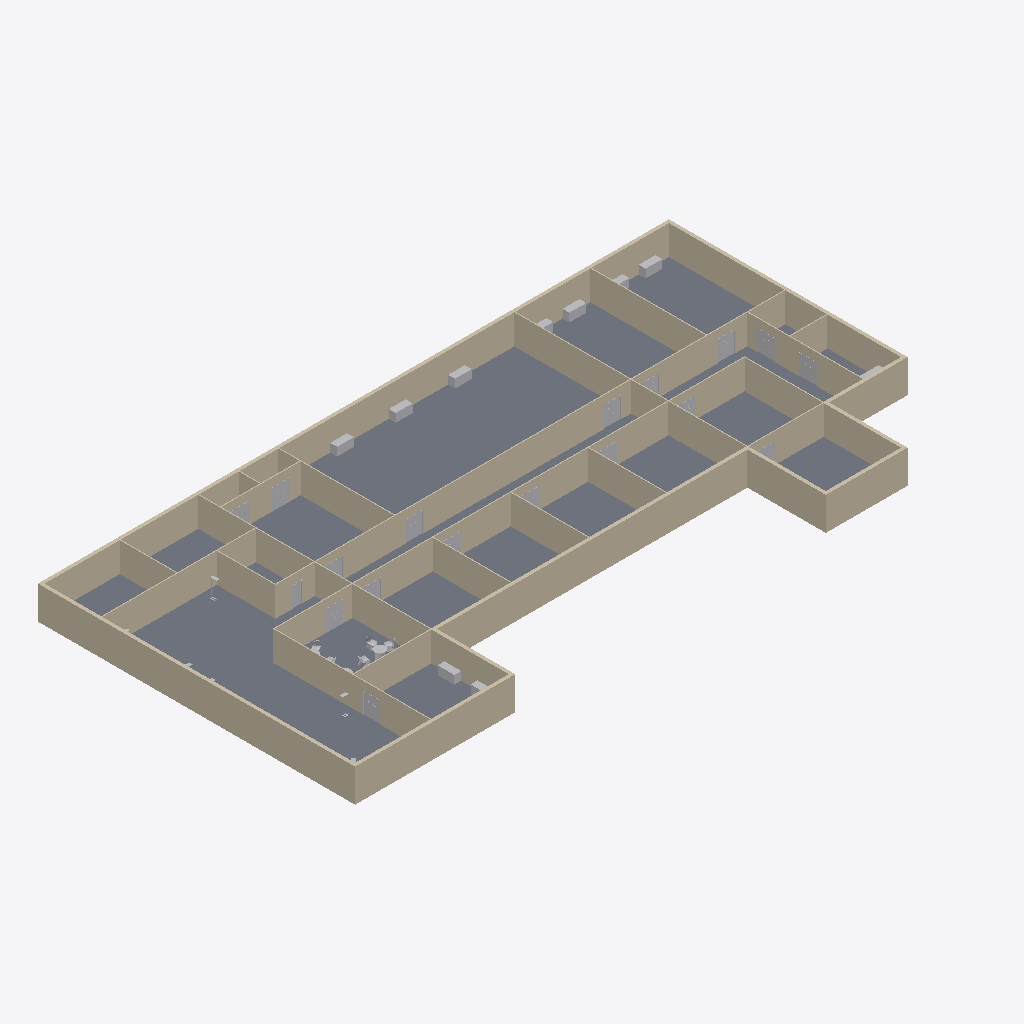
Isometric view of an IFC building model (IFC-SPF (STEP), schema IFC2X3, length unit millimetre), seen from the south-west, elements coloured by IFC class: 37 other elements (light grey), 34 walls (beige), 1 slab (grey).
Extent 64.3 m × 32.3 m × 3.4 m (x, y, z). Storeys (1): 01 - Ground Floor at 0.00 m. Elements (98): 34 IfcWallStandardCase, 28 IfcFlowTerminal, 18 IfcBuildingElementProxy, 15 IfcFurnishingElement, 2 IfcEnergyConversionDevice, 1 IfcSlab.

HEADER;
FILE_DESCRIPTION(('ViewDefinition [CoordinationView_V2.0, QuantityTakeOffAddOnView]'),'2;1');
FILE_NAME('021 Newtown Primary School','2015-09-11T15:53:54',(''),(''),'The EXPRESS Data Manager Version 5.02.0100.07 : 28 Aug 2013','20150511_0715(x64) - Exporter 15.3.0.1 - Alternate UI 15.3.0.1','');
FILE_SCHEMA(('IFC2X3'));
ENDSEC;
DATA;
#97=IFCPROJECT('1nJ$_Z8GPBHwEPOpjsL9hD',#47,'021 Newtown Primary School',$,$,'021 Newtown Primary School','Project Status',(#89),#84);
#83565=IFCSITE('1nJ$_Z8GPBHwEPOpjsL9hF',#47,'Default',$,'',#83564,$,$,.ELEMENT.,$,$,$,$,$);
#105=IFCBUILDING('1nJ$_Z8GPBHwEPOpjsL9hC',#47,'021 Newtown Primary School',$,$,#32,$,'021 Newtown Primary School',.ELEMENT.,$,$,$);
#114=IFCBUILDINGSTOREY('1nJ$_Z8GPBHwEPOpk9gsGA',#47,'01 - Ground Floor',$,$,#112,$,'01 - Ground Floor',.ELEMENT.,0.0);
#6275=IFCSLAB('2g7ooxo8bE_QSrVlHDDYOo',#47,'Floor:Generic Concrete Floor:509551',$,'Floor:Generic Concrete Floor',#6234,#6273,'509551',.FLOOR.);
#3036=IFCWALLSTANDARDCASE('2g7ooxo8bE_QSrVlHDDbhW',#47,'Basic Wall:External Stone Wall:506557',$,'Basic Wall:External Stone Wall:301027',#3011,#3034,'506557');
#3119=IFCWALLSTANDARDCASE('2g7ooxo8bE_QSrVlHDDbiO',#47,'Basic Wall:External Stone Wall:506693',$,'Basic Wall:External Stone Wall:301027',#3094,#3117,'506693');
#4883=IFCWALLSTANDARDCASE('2g7ooxo8bE_QSrVlHDDYFB',#47,'Basic Wall:Internal Partition:508822',$,'Basic Wall:Internal Partition:301231',#4858,#4881,'508822');
#2372=IFCWALLSTANDARDCASE('2g7ooxo8bE_QSrVlHDDbWP',#47,'Basic Wall:External Stone Wall:505924',$,'Basic Wall:External Stone Wall:301027',#2340,#2370,'505924');
#3598=IFCWALLSTANDARDCASE('2g7ooxo8bE_QSrVlHDDbvZ',#47,'Basic Wall:Internal Partition:507454',$,'Basic Wall:Internal Partition:301231',#3573,#3596,'507454');
#2953=IFCWALLSTANDARDCASE('2g7ooxo8bE_QSrVlHDDbeU',#47,'Basic Wall:External Stone Wall:506435',$,'Basic Wall:External Stone Wall:301027',#2928,#2951,'506435');
#3202=IFCWALLSTANDARDCASE('2g7ooxo8bE_QSrVlHDDbl2',#47,'Basic Wall:External Stone Wall:506783',$,'Basic Wall:External Stone Wall:301027',#3177,#3200,'506783');
#5842=IFCWALLSTANDARDCASE('2g7ooxo8bE_QSrVlHDDYNG',#47,'Basic Wall:Internal Partition:509325',$,'Basic Wall:Internal Partition:301231',#5817,#5840,'509325');
#6097=IFCWALLSTANDARDCASE('2g7ooxo8bE_QSrVlHDDYP0',#47,'Basic Wall:Internal Partition:509469',$,'Basic Wall:Internal Partition:301231',#6072,#6095,'509469');
#4801=IFCWALLSTANDARDCASE('2g7ooxo8bE_QSrVlHDDYDF',#47,'Basic Wall:Internal Partition:508690',$,'Basic Wall:Internal Partition:301231',#4776,#4799,'508690');
#5438=IFCWALLSTANDARDCASE('2g7ooxo8bE_QSrVlHDDYGF',#47,'Basic Wall:Internal Partition:509010',$,'Basic Wall:Internal Partition:301231',#5413,#5436,'509010');
#5356=IFCWALLSTANDARDCASE('2g7ooxo8bE_QSrVlHDDYE6',#47,'Basic Wall:Internal Partition:508891',$,'Basic Wall:Internal Partition:301231',#5331,#5354,'508891');
#2621=IFCWALLSTANDARDCASE('2g7ooxo8bE_QSrVlHDDbY9',#47,'Basic Wall:External Stone Wall:506068',$,'Basic Wall:External Stone Wall:301027',#2596,#2619,'506068');
#2704=IFCWALLSTANDARDCASE('2g7ooxo8bE_QSrVlHDDbbN',#47,'Basic Wall:External Stone Wall:506122',$,'Basic Wall:External Stone Wall:301027',#2679,#2702,'506122');
#6903=IFCWALLSTANDARDCASE('2jJRcZw_j2VvsuDBQsNDOS',#47,'Basic Wall:Internal Partition:511185',$,'Basic Wall:Internal Partition:301231',#6878,#6901,'511185');
#5520=IFCWALLSTANDARDCASE('2g7ooxo8bE_QSrVlHDDYJL',#47,'Basic Wall:Internal Partition:509064',$,'Basic Wall:Internal Partition:301231',#5495,#5518,'509064');
#2870=IFCWALLSTANDARDCASE('2g7ooxo8bE_QSrVlHDDbcT',#47,'Basic Wall:External Stone Wall:506304',$,'Basic Wall:External Stone Wall:301027',#2845,#2868,'506304');
#2787=IFCWALLSTANDARDCASE('2g7ooxo8bE_QSrVlHDDbaW',#47,'Basic Wall:External Stone Wall:506237',$,'Basic Wall:External Stone Wall:301027',#2762,#2785,'506237');
#3516=IFCWALLSTANDARDCASE('2g7ooxo8bE_QSrVlHDDbt3',#47,'Basic Wall:Internal Partition:507294',$,'Basic Wall:Internal Partition:301231',#3491,#3514,'507294');
#4465=IFCWALLSTANDARDCASE('2g7ooxo8bE_QSrVlHDDY0C',#47,'Basic Wall:Internal Partition:507985',$,'Basic Wall:Internal Partition:301231',#4440,#4463,'507985');
#3370=IFCWALLSTANDARDCASE('2g7ooxo8bE_QSrVlHDDbnb',#47,'Basic Wall:Internal Partition:506936',$,'Basic Wall:Internal Partition:301231',#3343,#3368,'506936');
#4383=IFCWALLSTANDARDCASE('2g7ooxo8bE_QSrVlHDDb_K',#47,'Basic Wall:Internal Partition:507849',$,'Basic Wall:Internal Partition:301231',#4358,#4381,'507849');
#4301=IFCWALLSTANDARDCASE('2g7ooxo8bE_QSrVlHDDbzF',#47,'Basic Wall:Internal Partition:507666',$,'Basic Wall:Internal Partition:301231',#4276,#4299,'507666');
#4719=IFCWALLSTANDARDCASE('2g7ooxo8bE_QSrVlHDDY8a',#47,'Basic Wall:Internal Partition:508537',$,'Basic Wall:Internal Partition:301231',#4683,#4717,'508537');
#6015=IFCWALLSTANDARDCASE('2g7ooxo8bE_QSrVlHDDYNg',#47,'Basic Wall:Internal Partition:509367',$,'Basic Wall:Internal Partition:301231',#5979,#6013,'509367');
#3285=IFCWALLSTANDARDCASE('2g7ooxo8bE_QSrVlHDDbkQ',#47,'Basic Wall:External Stone Wall:506823',$,'Basic Wall:External Stone Wall:301027',#3260,#3283,'506823');
#6821=IFCWALLSTANDARDCASE('2jJRcZw_j2VvsuDBQsNDQU',#47,'Basic Wall:Internal Partition:511059',$,'Basic Wall:Internal Partition:301231',#6796,#6819,'511059');
#4547=IFCWALLSTANDARDCASE('2g7ooxo8bE_QSrVlHDDY4d',#47,'Basic Wall:Internal Partition:508282',$,'Basic Wall:Internal Partition:301231',#4522,#4545,'508282');
#6985=IFCWALLSTANDARDCASE('2jJRcZw_j2VvsuDBQsNDU6',#47,'Basic Wall:Internal Partition:511307',$,'Basic Wall:Internal Partition:301231',#6960,#6983,'511307');
#6179=IFCWALLSTANDARDCASE('2g7ooxo8bE_QSrVlHDDYPZ',#47,'Basic Wall:Internal Partition:509502',$,'Basic Wall:Internal Partition:301231',#6154,#6177,'509502');
#6541=IFCWALLSTANDARDCASE('2jJRcZw_j2VvsuDBQsNDRj',#47,'Basic Wall:Internal Partition:511008',$,'Basic Wall:Internal Partition:301231',#6516,#6539,'511008');
#5760=IFCWALLSTANDARDCASE('2g7ooxo8bE_QSrVlHDDYIU',#47,'Basic Wall:Internal Partition:509123',$,'Basic Wall:Internal Partition:301231',#5735,#5758,'509123');
#6459=IFCWALLSTANDARDCASE('2jJRcZw_j2VvsuDBQsNDCt',#47,'Basic Wall:Internal Partition:510458',$,'Basic Wall:Internal Partition:301231',#6434,#6457,'510458');
#50321=IFCBUILDINGELEMENTPROXY('2Nsrwu$Rv0CvnMO8az6yDU',#47,'NBS_ConstructionSpecialties(UK)Ltd_CompDrsets_CSAcrovynEqualPairImpactResistantDoors_SpecialistPanelVP09:VP09-FrameB:530768',$,'VP09-FrameB',#50320,#50311,'530768',$);
#50401=IFCBUILDINGELEMENTPROXY('12k6VHHYPEevnkjbd4ke2B',#47,'NBS_ConstructionSpecialties(UK)Ltd_CompDrsets_CSAcrovynEqualPairImpactResistantDoors_SpecialistPanelVP09:VP09-FrameB:530798',$,'VP09-FrameB',#50400,#50391,'530798',$);
#33375=IFCBUILDINGELEMENTPROXY('1h8UYyb71Bsw4ULOt$keTE',#47,'NBS_ConstructionSpecialties(UK)Ltd_CompDrsets_CSAcrovynEqualPairImpactResistantDoors_SpecialistPanelVP09:VP09-FrameB:529787',$,'VP09-FrameB',#33374,#33365,'529787',$);
#50076=IFCBUILDINGELEMENTPROXY('34EuSNrjr3yuURM00KmBjX',#47,'NBS_ConstructionSpecialties(UK)Ltd_CompDrsets_CSAcrovynEqualPairImpactResistantDoors_SpecialistPanelVP09:VP09-FrameB:530516',$,'VP09-FrameB',#50074,#50065,'530516',$);
#50483=IFCBUILDINGELEMENTPROXY('0u$xX3lAf5bfShK43s6aq1',#47,'NBS_ConstructionSpecialties(UK)Ltd_CompDrsets_CSAcrovynEqualPairImpactResistantDoors_SpecialistPanelVP09:VP09-FrameB:530957',$,'VP09-FrameB',#50482,#50473,'530957',$);
#33293=IFCBUILDINGELEMENTPROXY('1w2XpCOebCqehQd7Et40WR',#47,'NBS_ConstructionSpecialties(UK)Ltd_CompDrsets_CSAcrovynEqualPairImpactResistantDoors_SpecialistPanelVP09:VP09-FrameB:529705',$,'VP09-FrameB',#33292,#33283,'529705',$);
#50158=IFCBUILDINGELEMENTPROXY('1O9163_OjAsexgcmu6Zo6E',#47,'NBS_ConstructionSpecialties(UK)Ltd_CompDrsets_CSAcrovynEqualPairImpactResistantDoors_SpecialistPanelVP09:VP09-FrameB:530592',$,'VP09-FrameB',#50156,#50147,'530592',$);
#33533=IFCBUILDINGELEMENTPROXY('3Uz8kBzDL9WQHDfEWmFa3I',#47,'NBS_ConstructionSpecialties(UK)Ltd_CompDrsets_CSAcrovynEqualPairImpactResistantDoors_SpecialistPanelVP09:VP09-FrameB:529947',$,'VP09-FrameB',#33532,#33523,'529947',$);
#10589=IFCFLOWTERMINAL('2jJRcZw_j2VvsuDBQsNCWX',#47,'NBS_BiddleAirSystemsLtd_FanCvctrs_Forceflow900-F1:Biddle Air Convector Forceflow 900:512748',$,'Biddle Air Convector Forceflow 900',#10587,#10578,'512748');
#10821=IFCFLOWTERMINAL('2jJRcZw_j2VvsuDBQsNC$4',#47,'NBS_BiddleAirSystemsLtd_FanCvctrs_Forceflow900-F1:Biddle Air Convector Forceflow 900:513289',$,'Biddle Air Convector Forceflow 900',#10820,#10811,'513289');
#10705=IFCFLOWTERMINAL('2jJRcZw_j2VvsuDBQsNCWW',#47,'NBS_BiddleAirSystemsLtd_FanCvctrs_Forceflow900-F1:Biddle Air Convector Forceflow 900:512749',$,'Biddle Air Convector Forceflow 900',#10704,#10695,'512749');
#10005=IFCFLOWTERMINAL('2jJRcZw_j2VvsuDBQsNCZt',#47,'NBS_BiddleAirSystemsLtd_FanCvctrs_Forceflow900-F1:Biddle Air Convector Forceflow 900:512570',$,'Biddle Air Convector Forceflow 900',#10004,#9995,'512570');
#10125=IFCFLOWTERMINAL('2jJRcZw_j2VvsuDBQsNCX6',#47,'NBS_BiddleAirSystemsLtd_FanCvctrs_Forceflow900-F1:Biddle Air Convector Forceflow 900:512651',$,'Biddle Air Convector Forceflow 900',#10123,#10114,'512651');
#10358=IFCFLOWTERMINAL('2jJRcZw_j2VvsuDBQsNCXp',#47,'NBS_BiddleAirSystemsLtd_FanCvctrs_Forceflow900-F1:Biddle Air Convector Forceflow 900:512702',$,'Biddle Air Convector Forceflow 900',#10356,#10347,'512702');
#7225=IFCWALLSTANDARDCASE('2jJRcZw_j2VvsuDBQsNDTT',#47,'Basic Wall:Internal Partition:511376',$,'Basic Wall:Internal Partition:301231',#7200,#7223,'511376');
#62524=IFCBUILDINGELEMENTPROXY('33kkL2wj16V8Ai4w4i7YfW',#47,'NBS_ConstructionSpecialties(UK)Ltd_CompDrsets_CSAcrovynSingleImpactResistantDoor_CircularPanelVP06:VP06-FrameA:543168',$,'VP06-FrameA',#62522,#62513,'543168',$);
#50239=IFCBUILDINGELEMENTPROXY('02sIyRrb94tAdE4KuEZGQe',#47,'NBS_ConstructionSpecialties(UK)Ltd_CompDrsets_CSAcrovynEqualPairImpactResistantDoors_SpecialistPanelVP09:VP09-FrameB:530656',$,'VP09-FrameB',#50238,#50229,'530656',$);
#33202=IFCBUILDINGELEMENTPROXY('2R2LGiP_DAsQVTADXuvnTi',#47,'NBS_ConstructionSpecialties(UK)Ltd_CompDrsets_CSAcrovynEqualPairImpactResistantDoors_SpecialistPanelVP09:VP09-FrameB:529620',$,'VP09-FrameB',#33200,#33191,'529620',$);
#33453=IFCBUILDINGELEMENTPROXY('0A23yEbGL5WxaW86WNZsMT',#47,'NBS_ConstructionSpecialties(UK)Ltd_CompDrsets_CSAcrovynEqualPairImpactResistantDoors_SpecialistPanelVP09:VP09-FrameB:529879',$,'VP09-FrameB',#33452,#33443,'529879',$);
#49832=IFCBUILDINGELEMENTPROXY('2OJQbMwcfFmvKKF1uHPW7A',#47,'NBS_ConstructionSpecialties(UK)Ltd_CompDrsets_CSAcrovynEqualPairImpactResistantDoors_SpecialistPanelVP09:VP09-FrameB:530328',$,'VP09-FrameB',#49831,#49822,'530328',$);
#49584=IFCBUILDINGELEMENTPROXY('1sMGT88T92SgjfhNzo5Mf2',#47,'NBS_ConstructionSpecialties(UK)Ltd_CompDrsets_CSAcrovynEqualPairImpactResistantDoors_SpecialistPanelVP09:VP09-FrameB:530161',$,'VP09-FrameB',#49582,#49573,'530161',$);
#49995=IFCBUILDINGELEMENTPROXY('2JLzWkPDb6Rhe45gts55En',#47,'NBS_ConstructionSpecialties(UK)Ltd_CompDrsets_CSAcrovynEqualPairImpactResistantDoors_SpecialistPanelVP09:VP09-FrameB:530452',$,'VP09-FrameB',#49993,#49984,'530452',$);
#49667=IFCBUILDINGELEMENTPROXY('0XkGzQk3HFLBMfRqtC17zL',#47,'NBS_ConstructionSpecialties(UK)Ltd_CompDrsets_CSAcrovynEqualPairImpactResistantDoors_SpecialistPanelVP09:VP09-FrameB:530238',$,'VP09-FrameB',#49666,#49657,'530238',$);
#49750=IFCBUILDINGELEMENTPROXY('3krkg9fCLEdhmrcmYpwWKs',#47,'NBS_ConstructionSpecialties(UK)Ltd_CompDrsets_CSAcrovynEqualPairImpactResistantDoors_SpecialistPanelVP09:VP09-FrameB:530288',$,'VP09-FrameB',#49749,#49740,'530288',$);
#49914=IFCBUILDINGELEMENTPROXY('2qikMSyx51R9$UzR4kFdKF',#47,'NBS_ConstructionSpecialties(UK)Ltd_CompDrsets_CSAcrovynEqualPairImpactResistantDoors_SpecialistPanelVP09:VP09-FrameB:530394',$,'VP09-FrameB',#49913,#49904,'530394',$);
#83330=IFCFURNISHINGELEMENT('0a1fBPQD9EL8_PLjVFXjHD',#47,'NBS_PineappleContracts_OffcTbls_BisonTable:NBS_PineappleContracts_OfficeTables_BisonTable:553903',$,'NBS_PineappleContracts_OfficeTables_BisonTable',#83329,#83320,'553903');
#9889=IFCFLOWTERMINAL('2jJRcZw_j2VvsuDBQsNCZq',#47,'NBS_BiddleAirSystemsLtd_FanCvctrs_Forceflow900-F1:Biddle Air Convector Forceflow 900:512569',$,'Biddle Air Convector Forceflow 900',#9887,#9878,'512569');
#10240=IFCFLOWTERMINAL('2jJRcZw_j2VvsuDBQsNCX1',#47,'NBS_BiddleAirSystemsLtd_FanCvctrs_Forceflow900-F1:Biddle Air Convector Forceflow 900:512652',$,'Biddle Air Convector Forceflow 900',#10239,#10230,'512652');
#10472=IFCFLOWTERMINAL('2jJRcZw_j2VvsuDBQsNCXo',#47,'NBS_BiddleAirSystemsLtd_FanCvctrs_Forceflow900-F1:Biddle Air Convector Forceflow 900:512703',$,'Biddle Air Convector Forceflow 900',#10471,#10462,'512703');
#17159=IFCFURNISHINGELEMENT('2XSXVj28z09OBgoNwQoX90',#47,'NBS_PineappleContracts_DmstcChrs_RynoLoungeChair:NBS_PineappleContracts_DomesticChairs_RynoLoungeChair:517466',$,'NBS_PineappleContracts_DomesticChairs_RynoLoungeChair',#17158,#17145,'517466');
#16788=IFCFURNISHINGELEMENT('2XSXVj28z09OBgoNwQoXPF',#47,'NBS_PineappleContracts_DmstcChrs_RynoLoungeChair:NBS_PineappleContracts_DomesticChairs_RynoLoungeChair:516437',$,'NBS_PineappleContracts_DomesticChairs_RynoLoungeChair',#16787,#16778,'516437');
#16728=IFCFURNISHINGELEMENT('2XSXVj28z09OBgoNwQoXOo',#47,'NBS_PineappleContracts_DmstcChrs_RynoLoungeChair:NBS_PineappleContracts_DomesticChairs_RynoLoungeChair:516392',$,'NBS_PineappleContracts_DomesticChairs_RynoLoungeChair',#16727,#16714,'516392');
#16972=IFCFURNISHINGELEMENT('2XSXVj28z09OBgoNwQoXRm',#47,'NBS_PineappleContracts_DmstcChrs_RynoLoungeChair:NBS_PineappleContracts_DomesticChairs_RynoLoungeChair:516586',$,'NBS_PineappleContracts_DomesticChairs_RynoLoungeChair',#16971,#16958,'516586');
#63081=IFCENERGYCONVERSIONDEVICE('0DvDBedyTCgxiVdP_pU_aq',#47,'nbl_GasFiredCondensingBoilers_TopFlueSpigotConnector:nbl_GasFiredCondensingBoiler_TopFlueSpigotConnector:545433',$,'nbl_GasFiredCondensingBoiler_TopFlueSpigotConnector',#63080,#63071,'545433');
#64672=IFCFLOWTERMINAL('0DvDBedyTCgxiVdP_pUz7V',#47,'NBS_iGuzziniIlluminazioneUKLtd_GnrlPrpseLmnrs_iPlanLEDFloorLamp:iGuzzini-Lum4590:551538',$,'iGuzzini-Lum4590',#64671,#64662,'551538');
#65137=IFCFLOWTERMINAL('0DvDBedyTCgxiVdP_pUzUu',#47,'NBS_iGuzziniIlluminazioneUKLtd_GnrlPrpseLmnrs_iPlanLEDFloorLamp:iGuzzini-Lum4590:551957',$,'iGuzzini-Lum4590',#65136,#65123,'551957');
#16542=IFCFURNISHINGELEMENT('2XSXVj28z09OBgoNwQoXUr',#47,'NBS_PineappleContracts_DmstcChrs_RynoLoungeChair:NBS_PineappleContracts_DomesticChairs_RynoLoungeChair:516271',$,'NBS_PineappleContracts_DomesticChairs_RynoLoungeChair',#16541,#16528,'516271');
#62856=IFCENERGYCONVERSIONDEVICE('0DvDBedyTCgxiVdP_pU_fj',#47,'nbl_GasFiredCondensingBoilers_TopFlueSpigotConnector:nbl_GasFiredCondensingBoiler_TopFlueSpigotConnector:545216',$,'nbl_GasFiredCondensingBoiler_TopFlueSpigotConnector',#62855,#62846,'545216');
ENDSEC;